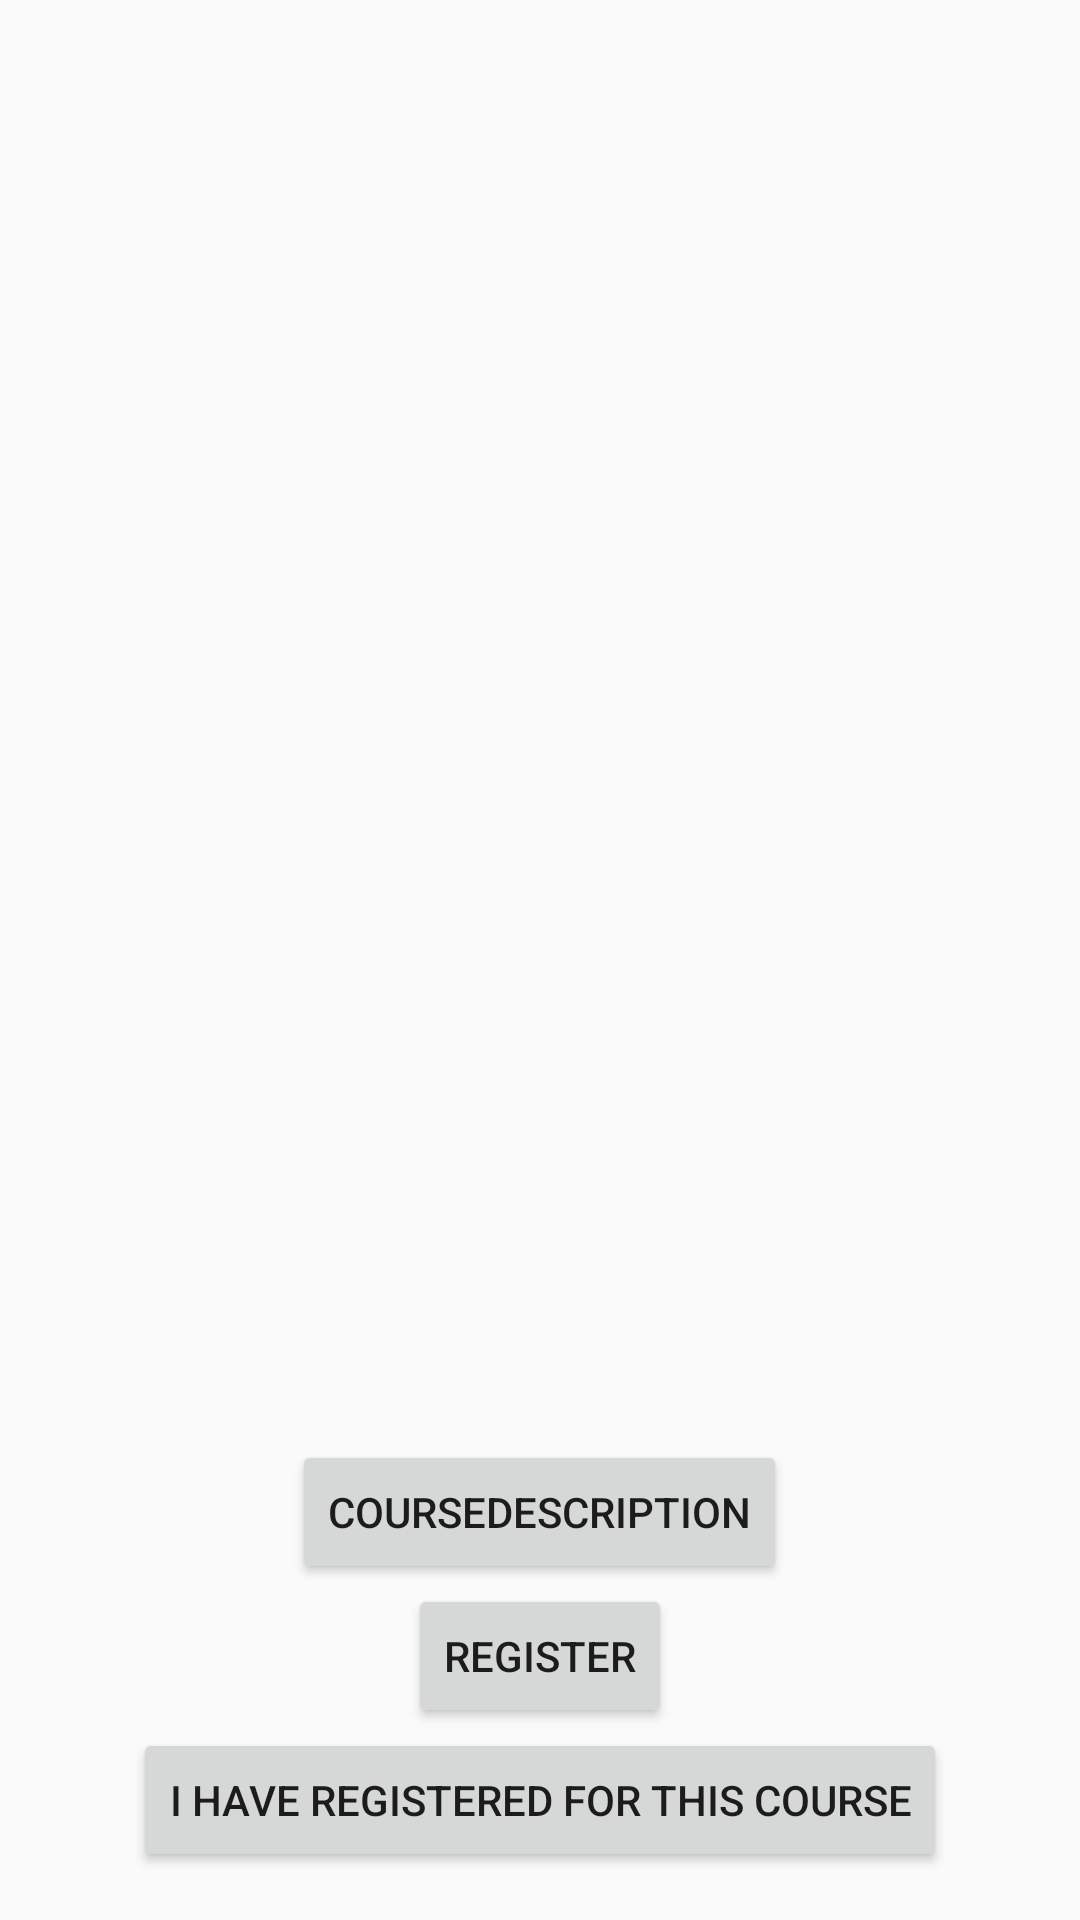

The Android layout XML behind this screen, and the referenced resources:
<!-- AndroidManifest.xml: application theme AppTheme -->
<!-- res/layout/activity_demo_info_2.xml -->
<?xml version="1.0" encoding="utf-8"?>
<RelativeLayout android:paddingLeft="@dimen/activity_horizontal_margin"
    android:paddingTop="@dimen/activity_vertical_margin"
    android:paddingRight="@dimen/activity_horizontal_margin"
    android:paddingBottom="@dimen/activity_vertical_margin"
    android:layout_width="fill_parent"
    android:layout_height="fill_parent"
    xmlns:android="http://schemas.android.com/apk/res/android">

    <TextView
        android:textSize="24.0dip"
        android:textStyle="bold"
        android:gravity="center_horizontal"
        android:id="@id/textView"
        android:layout_width="wrap_content"
        android:layout_height="wrap_content"
        android:layout_marginBottom="10.0dip"
        android:layout_alignParentTop="true"
        android:layout_centerHorizontal="true" />

    <Button
        android:id="@id/button"
        android:layout_width="wrap_content"
        android:layout_height="wrap_content"
        android:text="register"
        android:layout_above="@id/colorChange"
        android:layout_centerHorizontal="true" />

    <Button
        android:id="@id/colorChange"
        android:layout_width="wrap_content"
        android:layout_height="wrap_content"
        android:text="I have registered for this course"
        android:layout_alignParentBottom="true"
        android:layout_centerHorizontal="true" />

    <Button
        android:id="@id/button3"
        android:layout_width="wrap_content"
        android:layout_height="wrap_content"
        android:text="courseDescription"
        android:layout_above="@id/button"
        android:layout_centerHorizontal="true" />

    <TextView
        android:textSize="18.0dip"
        android:id="@id/description"
        android:layout_width="fill_parent"
        android:layout_height="wrap_content"
        android:layout_below="@id/textView"
        android:layout_centerHorizontal="true" />
</RelativeLayout>
<!-- resources referenced by this layout -->
<resources>
  <dimen name="activity_horizontal_margin">16.0dip</dimen>
  <dimen name="activity_vertical_margin">16.0dip</dimen>
  <style name="AppTheme" parent="Theme.AppCompat.Light.DarkActionBar">
          
          <item name="colorPrimary">@color/colorPrimary</item>
          <item name="colorPrimaryDark">@color/colorPrimaryDark</item>
          <item name="colorAccent">@color/colorAccent</item>
      </style>
  <!-- not gathered from this repository: default colours our renderer supplied (Android Studio template values) -->
  <color name="colorPrimary">#FF6200EE</color>
  <color name="colorPrimaryDark">#FF3700B3</color>
  <color name="colorAccent">#FF03DAC5</color>
</resources>
